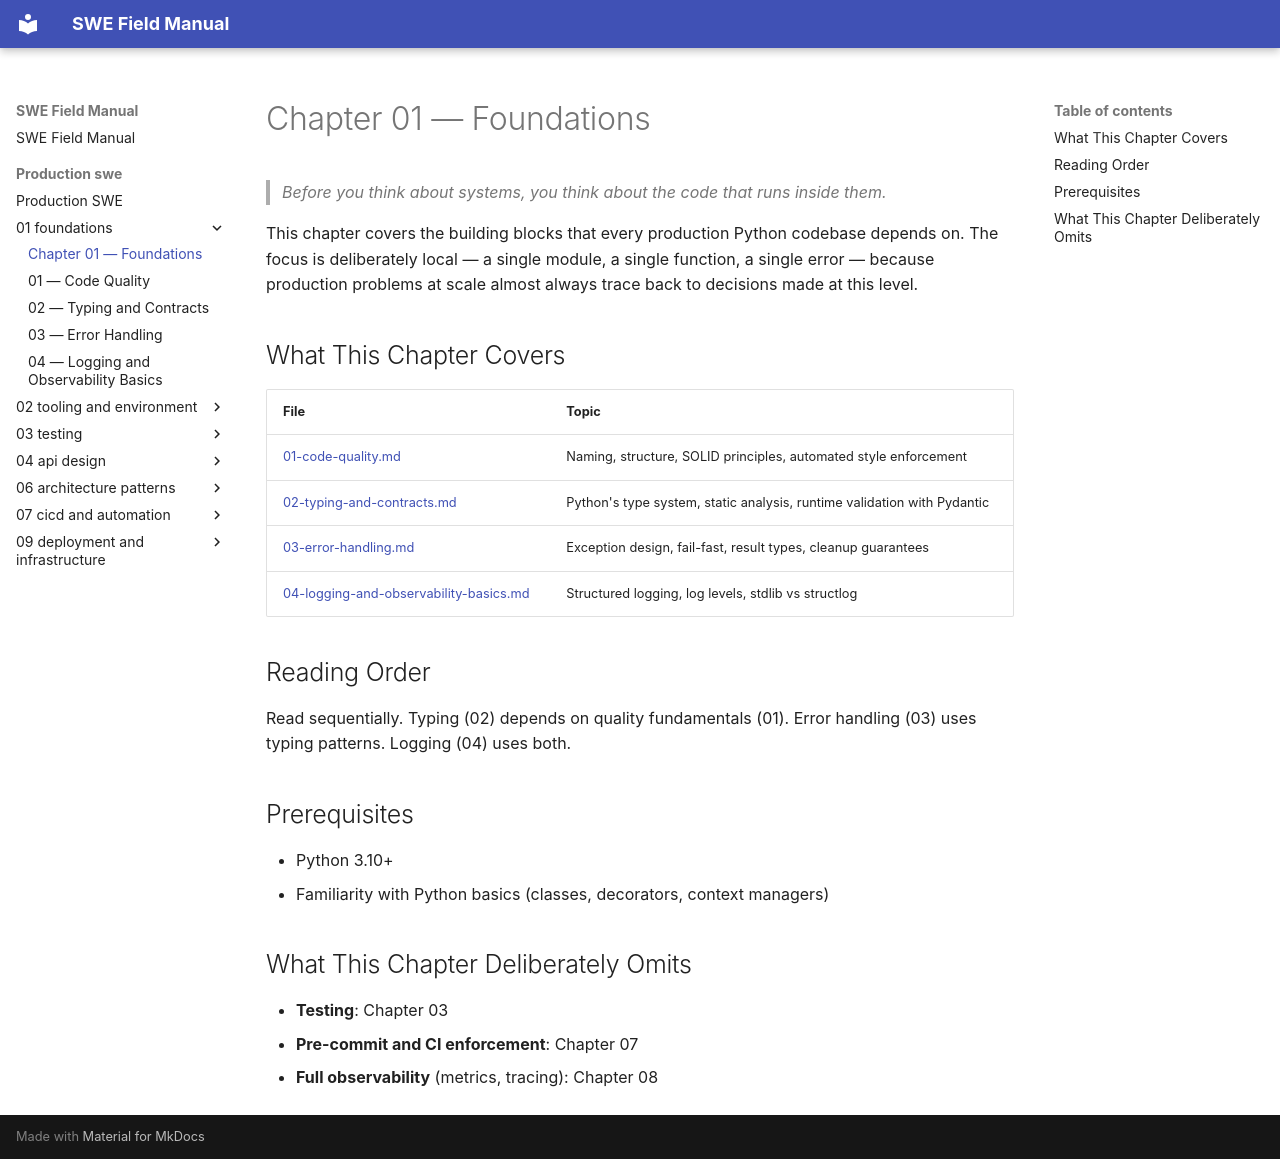

repository: ranajoy-cosmo/swe-field-manual · page: production-swe/01-foundations/index.html · generator: mkdocs

# Chapter 01 — Foundations

> *Before you think about systems, you think about the code that runs inside them.*

This chapter covers the building blocks that every production Python codebase depends on. The focus is deliberately local — a single module, a single function, a single error — because production problems at scale almost always trace back to decisions made at this level.

## What This Chapter Covers

| File | Topic |
|------|-------|
| [01-code-quality.md](./01-code-quality.md) | Naming, structure, SOLID principles, automated style enforcement |
| [02-typing-and-contracts.md](./02-typing-and-contracts.md) | Python's type system, static analysis, runtime validation with Pydantic |
| [03-error-handling.md](./03-error-handling.md) | Exception design, fail-fast, result types, cleanup guarantees |
| [04-logging-and-observability-basics.md](./04-logging-and-observability-basics.md) | Structured logging, log levels, stdlib vs structlog |

## Reading Order

Read sequentially. Typing (02) depends on quality fundamentals (01). Error handling (03) uses typing patterns. Logging (04) uses both.

## Prerequisites

- Python 3.10+
- Familiarity with Python basics (classes, decorators, context managers)

## What This Chapter Deliberately Omits

- **Testing**: Chapter 03
- **Pre-commit and CI enforcement**: Chapter 07
- **Full observability** (metrics, tracing): Chapter 08
